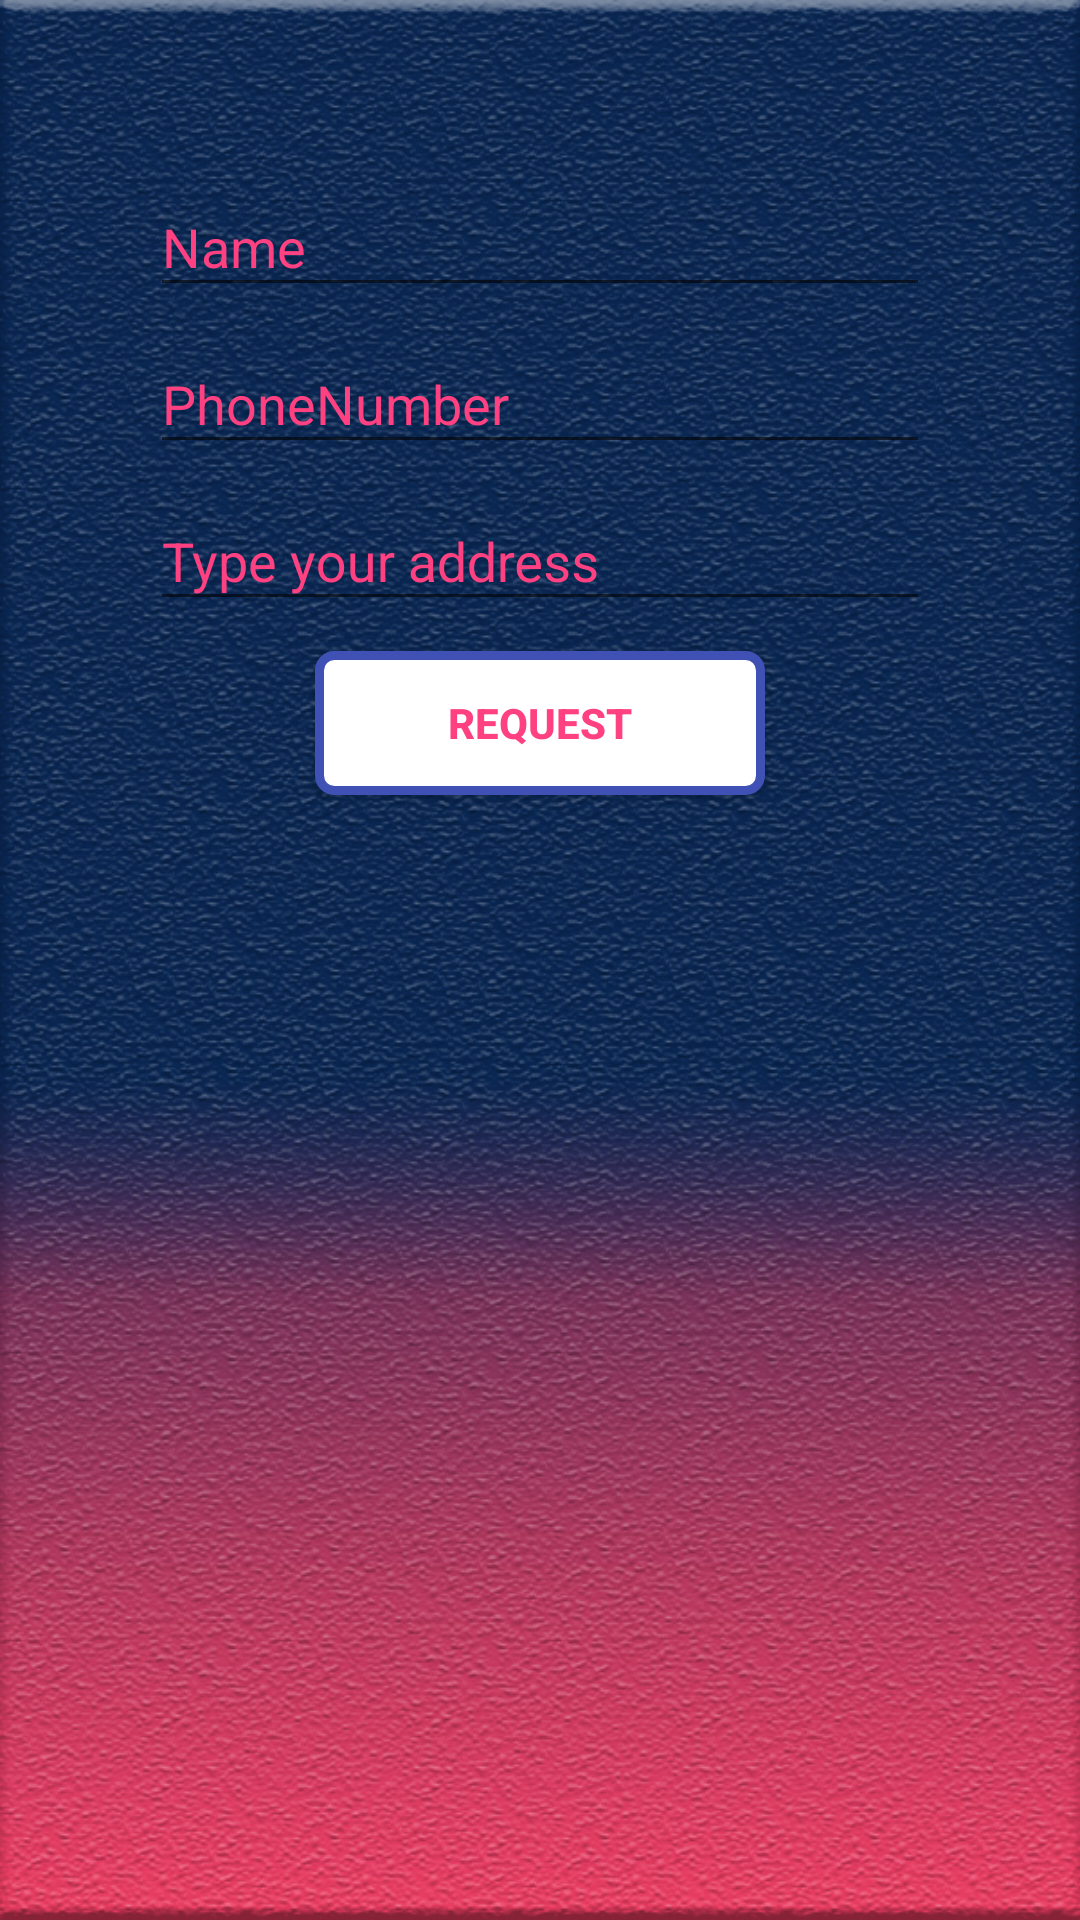

This screen was rendered from an Android layout file. Write that file and the resources it references.
<!-- AndroidManifest.xml: application theme AppTheme -->
<!-- res/layout/activity_register_cloth_donation.xml -->
<?xml version="1.0" encoding="utf-8"?>
<RelativeLayout xmlns:android="http://schemas.android.com/apk/res/android"
    xmlns:app="http://schemas.android.com/apk/res-auto"
    xmlns:tools="http://schemas.android.com/tools"
    android:layout_width="match_parent"
    android:layout_height="match_parent"
    tools:context="ashu.help.letshelp.com.letshelp.Activities.RequestPickUpClothes">


    <LinearLayout
        android:background="@drawable/blurbackground"
        android:padding="50dp"
        android:orientation="vertical"
        android:layout_width="match_parent"
        android:layout_height="match_parent">

        <android.support.design.widget.TextInputLayout
            android:textColorHint="#FF4081"
            android:layout_width="match_parent"
            android:layout_height="wrap_content">
            <EditText
                android:textColor="#fff"
                android:hint="Name"
                android:id="@+id/request_cloth_name"
                android:layout_marginTop="10dp"
                android:layout_width="match_parent"
                android:layout_height="wrap_content" />
        </android.support.design.widget.TextInputLayout>

        <android.support.design.widget.TextInputLayout
            android:textColorHint="#FF4081"
            android:layout_width="match_parent"
            android:layout_height="wrap_content">
            <EditText
                android:textColor="#fff"
                android:hint="PhoneNumber"
                android:id="@+id/request_cloth_phone"
                android:layout_marginTop="10dp"
                android:layout_width="match_parent"
                android:layout_height="wrap_content" />
        </android.support.design.widget.TextInputLayout>

        <android.support.design.widget.TextInputLayout
            android:textColorHint="#FF4081"
            android:layout_width="match_parent"
            android:layout_height="wrap_content">
            <EditText
                android:textColor="#fdfbfb"
                android:hint="Type your address"
                android:id="@+id/request_cloth_address"
                android:layout_marginTop="10dp"
                android:layout_width="match_parent"
                android:layout_height="wrap_content" />
        </android.support.design.widget.TextInputLayout>


        <Button
            android:textStyle="bold"
            android:textColor="#FF4081"
            android:background="@drawable/border_blue"
            android:id="@+id/btn_request"
            android:text="Request"
            android:layout_marginTop="10dp"
            android:layout_gravity="center_horizontal"
            android:layout_width="150dp"
            android:layout_height="wrap_content" />

    </LinearLayout>

</RelativeLayout>
<!-- resources referenced by this layout -->
<resources>
  <!-- drawable blurbackground: jpg bitmap (drawable, 642737 bytes) -->
  <!-- drawable border_blue (drawable) -->
  <?xml version="1.0" encoding="utf-8"?>
  <shape xmlns:android="http://schemas.android.com/apk/res/android">
      <stroke android:width="3dp" android:color="#3F51B5"></stroke>
      <corners android:radius="5dp"></corners>
      <solid android:color="#ffffff"></solid>
  
  </shape>
  <style name="AppTheme" parent="Theme.AppCompat.Light.DarkActionBar">
          
          <item name="colorPrimary">@color/colorPrimary</item>
          <item name="colorPrimaryDark">@color/colorPrimaryDark</item>
          <item name="colorAccent">@color/colorAccent</item>
      </style>
  <color name="colorPrimary">#3F51B5</color>
  <color name="colorPrimaryDark">#303F9F</color>
  <color name="colorAccent">#FF4081</color>
</resources>
